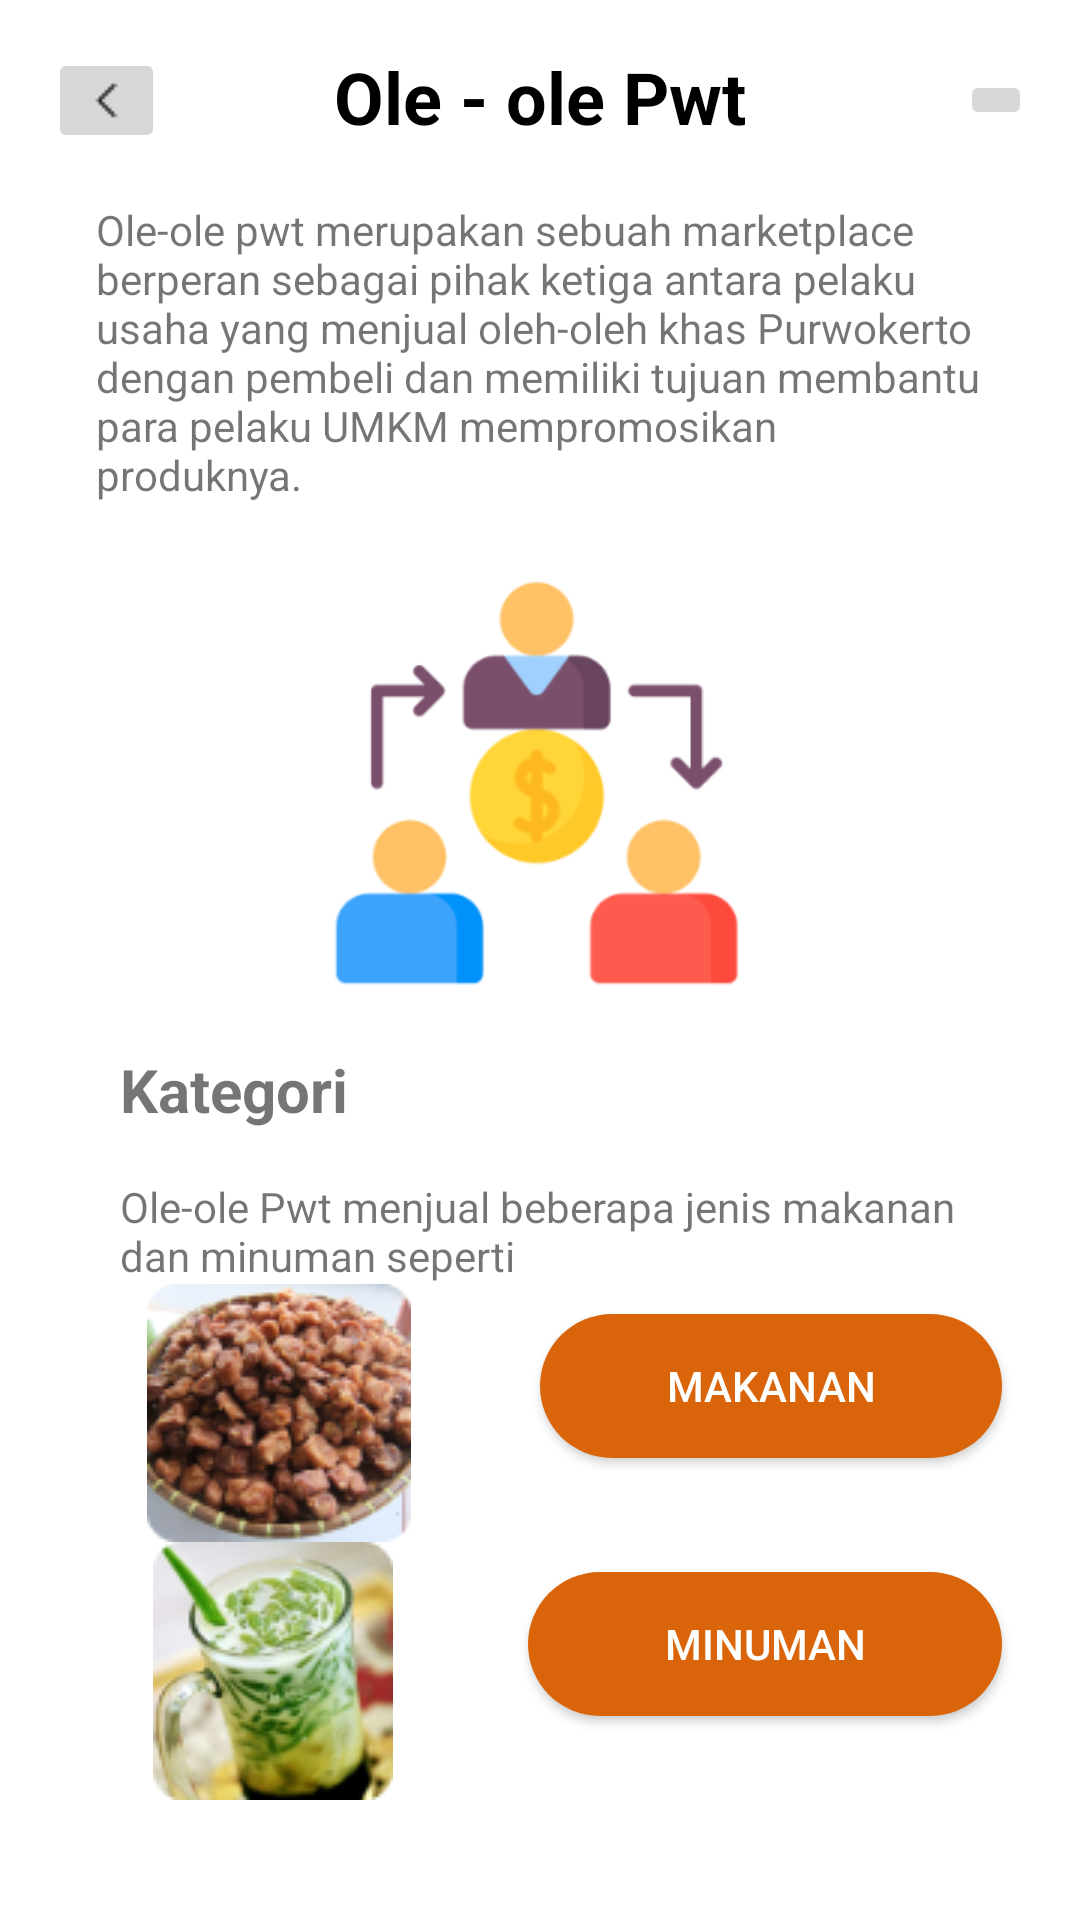

Layout XML and referenced resources for this Android screen:
<!-- AndroidManifest.xml: application theme Theme.ProjectOle -->
<!-- res/layout/fragment_home.xml -->
<?xml version="1.0" encoding="utf-8"?>
<LinearLayout
    xmlns:android="http://schemas.android.com/apk/res/android"
    xmlns:tools="http://schemas.android.com/tools"
    android:layout_width="match_parent"
    android:layout_height="match_parent"
    android:orientation="vertical"
    android:padding="16dp"
    tools:context=".fragments.HomeFragment">

    <RelativeLayout
        android:layout_width="match_parent"
        android:layout_height="wrap_content"
        android:id="@+id/container_fragment">

        <TextView
            android:id="@+id/headerTextView"
            android:layout_width="wrap_content"
            android:layout_height="wrap_content"
            android:layout_centerHorizontal="true"
            android:text="Ole - ole Pwt"
            android:textColor="@color/black"
            android:textSize="24sp"
            android:textStyle="bold" />

        <ImageButton
            android:id="@+id/backicon"
            android:layout_width="wrap_content"
            android:layout_height="wrap_content"
            android:layout_alignParentStart="true"
            android:layout_centerVertical="true"
            android:src="@drawable/back" />

        <ImageButton
            android:id="@+id/logout"
            android:layout_width="wrap_content"
            android:layout_height="wrap_content"
            android:layout_alignParentEnd="true"
            android:layout_centerVertical="true"
            android:src="@drawable/logout" />


    </RelativeLayout>

    <LinearLayout
        android:layout_width="match_parent"
        android:layout_height="wrap_content"
        android:orientation="horizontal"
        android:padding="16dp">

        <TextView
            android:layout_width="wrap_content"
            android:layout_height="wrap_content"
            android:text="Ole-ole pwt merupakan sebuah marketplace berperan sebagai pihak ketiga antara pelaku usaha yang menjual oleh-oleh khas Purwokerto dengan pembeli dan memiliki tujuan membantu para pelaku UMKM mempromosikan produknya."/>

    </LinearLayout>

    <LinearLayout
        android:id="@+id/productLayout"
        android:layout_width="match_parent"
        android:layout_height="wrap_content"
        android:orientation="vertical">

        <ImageView
            android:id="@+id/imageViewProduct"
            android:layout_width="match_parent"
            android:layout_height="150dp"
            android:src="@drawable/proses" />

        <TextView
            android:id="@+id/textViewCategory"
            android:layout_width="wrap_content"
            android:layout_height="wrap_content"
            android:layout_marginLeft="24dp"
            android:text="Kategori"
            android:textSize="20sp"
            android:textStyle="bold"
            android:layout_marginTop="16dp"/>

        <TextView
            android:id="@+id/textViewProductDescription"
            android:layout_width="wrap_content"
            android:layout_height="wrap_content"
            android:layout_marginLeft="24dp"
            android:text="Ole-ole Pwt menjual beberapa jenis makanan dan minuman seperti"
            android:layout_marginTop="16dp"/>

    </LinearLayout>

    <LinearLayout
        android:layout_width="match_parent"
        android:layout_height="wrap_content"
        android:orientation="horizontal">
        <ImageView
            android:id="@+id/imageViewg"
            android:layout_width="wrap_content"
            android:layout_height="wrap_content"
            android:layout_weight="1"
            android:src="@drawable/getuk" />

        <Button
            android:id="@+id/btnMakanan"
            android:layout_width="wrap_content"
            android:layout_height="wrap_content"
            android:text="Makanan"
            style="@style/BtnLogin"
            android:layout_weight="1"
            android:background="@drawable/buttonbg"/>

    </LinearLayout>
    <LinearLayout
        android:layout_width="match_parent"
        android:layout_height="wrap_content"
        android:orientation="horizontal">
        <ImageView
            android:id="@+id/imageViewd"
            android:layout_width="wrap_content"
            android:layout_height="wrap_content"
            android:layout_weight="1"
            android:src="@drawable/dawet" />

        <Button
            android:id="@+id/btnMinuman"
            android:layout_width="wrap_content"
            android:layout_height="wrap_content"
            android:text="Minuman"
            style="@style/BtnLogin"
            android:layout_weight="1"
            android:background="@drawable/buttonbg"/>
    </LinearLayout>

</LinearLayout>
<!-- resources referenced by this layout -->
<resources>
  <color name="black">#FF000000</color>
  <!-- drawable back: png bitmap (drawable, 175 bytes) -->
  <!-- drawable buttonbg (drawable) -->
  <?xml version="1.0" encoding="utf-8"?>
  <shape xmlns:android="http://schemas.android.com/apk/res/android">
  
      <solid
          android:color="#D96409"/>
      <corners
          android:radius="100sp"/>
  </shape>
  <!-- drawable dawet: png bitmap (drawable, 17781 bytes) -->
  <!-- drawable getuk: png bitmap (drawable, 21110 bytes) -->
  <!-- drawable proses: png bitmap (drawable, 11070 bytes) -->
  <style name="BtnLogin">
          <item name="android:layout_width">220dp</item>
          <item name="android:layout_height">wrap_content</item>
          <item name="android:textColor">@color/white</item>
          <item name="android:layout_margin">10dp</item>
          <item name="backgroundTint">@color/btnpress</item>
      </style>
  <style name="Theme.ProjectOle" parent="Theme.MaterialComponents.DayNight.NoActionBar">
          
          <item name="colorPrimary">@color/purple_500</item>
          <item name="colorPrimaryVariant">@color/purple_700</item>
          <item name="colorOnPrimary">@color/white</item>
          
          <item name="colorSecondary">@color/teal_200</item>
          <item name="colorSecondaryVariant">@color/teal_700</item>
          <item name="colorOnSecondary">@color/black</item>
          
          <item name="android:statusBarColor">?attr/colorPrimaryVariant</item>
          
      </style>
  <color name="white">#FFFFFFFF</color>
  <color name="btnpress">#D96409</color>
  <color name="purple_500">#FF6200EE</color>
  <color name="purple_700">#FF3700B3</color>
  <color name="teal_200">#FF03DAC5</color>
  <color name="teal_700">#FF018786</color>
</resources>
